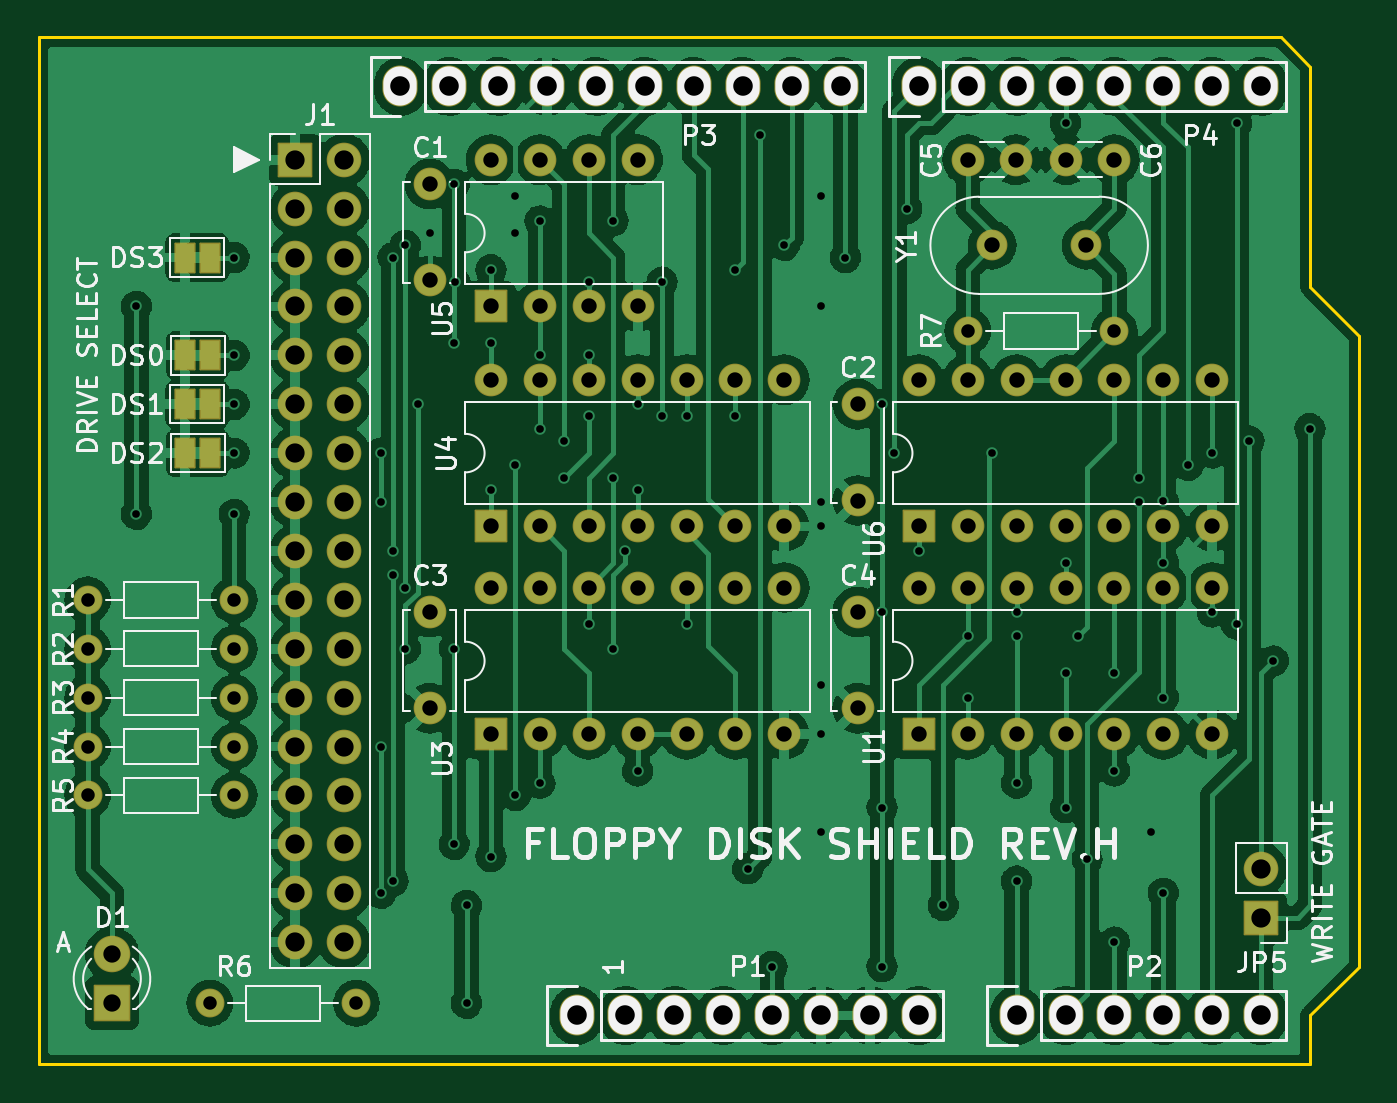
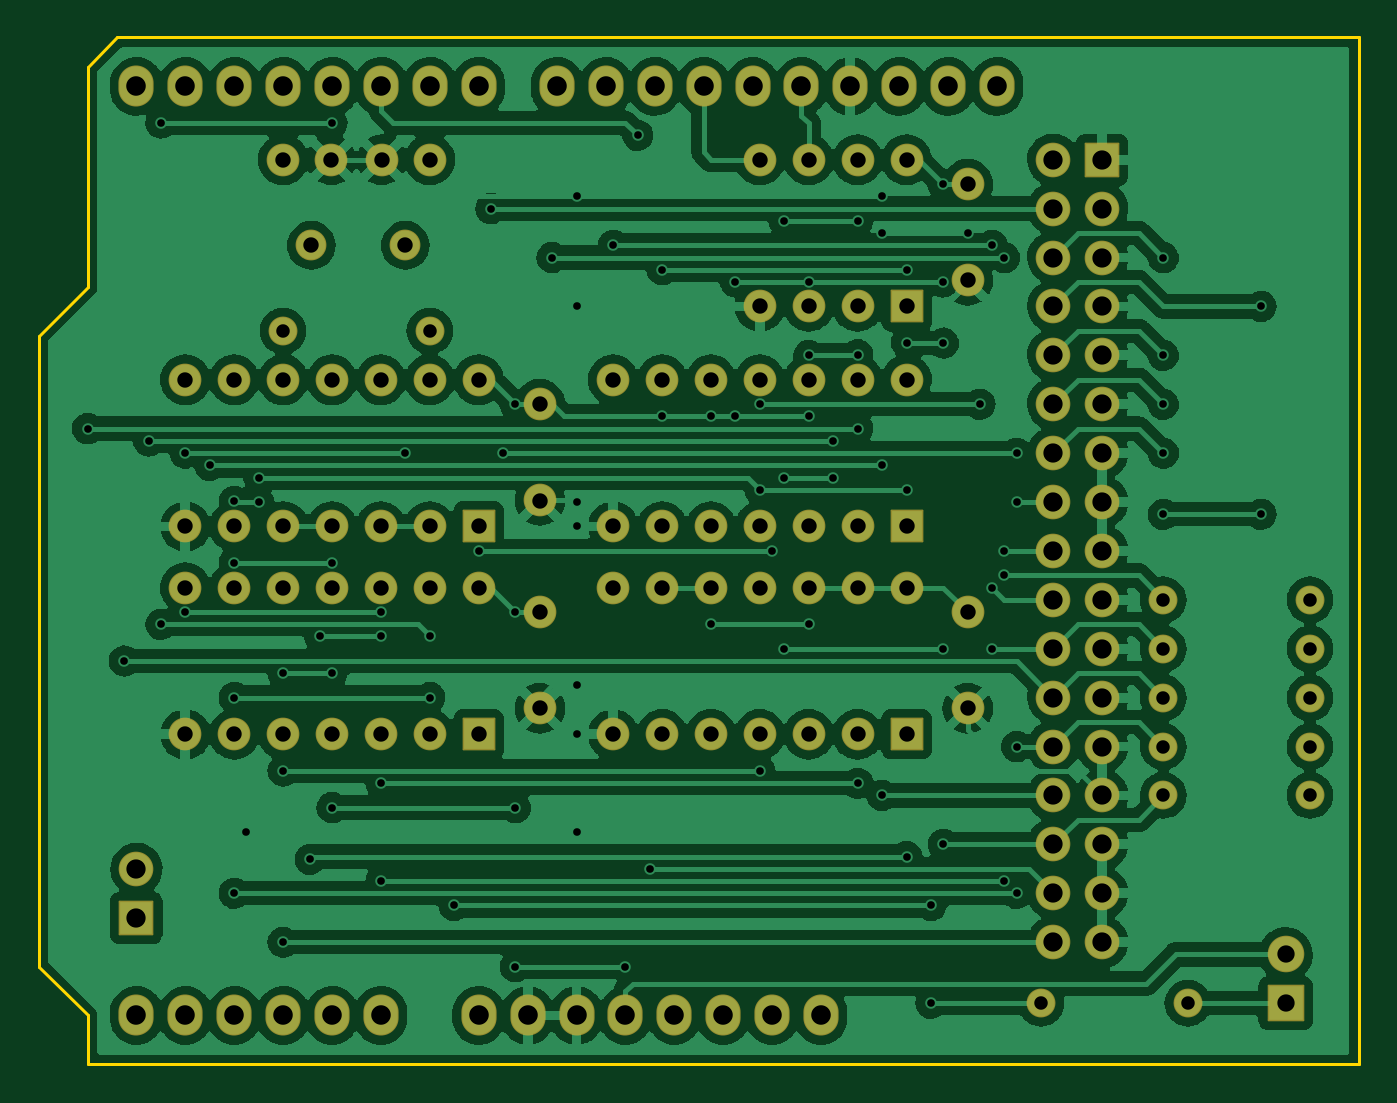
Circuit board: 10 layer files. Board 68.6 x 53.3 mm.
- bottom_copper: fdshield-B_Cu.gbl (313144 bytes)
- bottom_mask: fdshield-B_Mask.gbs (6702 bytes)
- paste: fdshield-B_Paste.gbp (491 bytes)
- bottom_silk: fdshield-B_Silkscreen.gbo (492 bytes)
- outline: fdshield-Edge_Cuts.gm1 (985 bytes)
- top_copper: fdshield-F_Cu.gtl (302791 bytes)
- top_mask: fdshield-F_Mask.gts (7137 bytes)
- paste: fdshield-F_Paste.gtp (491 bytes)
- top_silk: fdshield-F_Silkscreen.gto (40812 bytes)
- drill: fdshield.drl (4161 bytes)

=== bottom_copper: fdshield-B_Cu.gbl (313144 bytes, source omitted) ===
=== bottom_mask: fdshield-B_Mask.gbs (6702 bytes, source omitted) ===
=== paste: fdshield-B_Paste.gbp ===
G04 #@! TF.GenerationSoftware,KiCad,Pcbnew,(6.0.7)*
G04 #@! TF.CreationDate,2022-09-30T08:14:15+09:00*
G04 #@! TF.ProjectId,fdshield,66647368-6965-46c6-942e-6b696361645f,rev?*
G04 #@! TF.SameCoordinates,Original*
G04 #@! TF.FileFunction,Paste,Bot*
G04 #@! TF.FilePolarity,Positive*
%FSLAX46Y46*%
G04 Gerber Fmt 4.6, Leading zero omitted, Abs format (unit mm)*
G04 Created by KiCad (PCBNEW (6.0.7)) date 2022-09-30 08:14:15*
%MOMM*%
%LPD*%
G01*
G04 APERTURE LIST*
G04 APERTURE END LIST*
M02*

=== bottom_silk: fdshield-B_Silkscreen.gbo ===
G04 #@! TF.GenerationSoftware,KiCad,Pcbnew,(6.0.7)*
G04 #@! TF.CreationDate,2022-09-30T08:14:15+09:00*
G04 #@! TF.ProjectId,fdshield,66647368-6965-46c6-942e-6b696361645f,rev?*
G04 #@! TF.SameCoordinates,Original*
G04 #@! TF.FileFunction,Legend,Bot*
G04 #@! TF.FilePolarity,Positive*
%FSLAX46Y46*%
G04 Gerber Fmt 4.6, Leading zero omitted, Abs format (unit mm)*
G04 Created by KiCad (PCBNEW (6.0.7)) date 2022-09-30 08:14:15*
%MOMM*%
%LPD*%
G01*
G04 APERTURE LIST*
G04 APERTURE END LIST*
M02*

=== outline: fdshield-Edge_Cuts.gm1 ===
G04 #@! TF.GenerationSoftware,KiCad,Pcbnew,(6.0.7)*
G04 #@! TF.CreationDate,2022-09-30T08:14:15+09:00*
G04 #@! TF.ProjectId,fdshield,66647368-6965-46c6-942e-6b696361645f,rev?*
G04 #@! TF.SameCoordinates,Original*
G04 #@! TF.FileFunction,Profile,NP*
%FSLAX46Y46*%
G04 Gerber Fmt 4.6, Leading zero omitted, Abs format (unit mm)*
G04 Created by KiCad (PCBNEW (6.0.7)) date 2022-09-30 08:14:15*
%MOMM*%
%LPD*%
G01*
G04 APERTURE LIST*
G04 #@! TA.AperFunction,Profile*
%ADD10C,0.150000*%
G04 #@! TD*
G04 APERTURE END LIST*
D10*
X179578000Y-88519000D02*
X177038000Y-85979000D01*
X177038000Y-85979000D02*
X177038000Y-74549000D01*
X177038000Y-123825000D02*
X179578000Y-121285000D01*
X179578000Y-121285000D02*
X179578000Y-88519000D01*
X175514000Y-73025000D02*
X110998000Y-73025000D01*
X110998000Y-126365000D02*
X177038000Y-126365000D01*
X177038000Y-74549000D02*
X175514000Y-73025000D01*
X110998000Y-73025000D02*
X110998000Y-126365000D01*
X177038000Y-126365000D02*
X177038000Y-123825000D01*
M02*

=== top_copper: fdshield-F_Cu.gtl (302791 bytes, source omitted) ===
=== top_mask: fdshield-F_Mask.gts (7137 bytes, source omitted) ===
=== paste: fdshield-F_Paste.gtp ===
G04 #@! TF.GenerationSoftware,KiCad,Pcbnew,(6.0.7)*
G04 #@! TF.CreationDate,2022-09-30T08:14:15+09:00*
G04 #@! TF.ProjectId,fdshield,66647368-6965-46c6-942e-6b696361645f,rev?*
G04 #@! TF.SameCoordinates,Original*
G04 #@! TF.FileFunction,Paste,Top*
G04 #@! TF.FilePolarity,Positive*
%FSLAX46Y46*%
G04 Gerber Fmt 4.6, Leading zero omitted, Abs format (unit mm)*
G04 Created by KiCad (PCBNEW (6.0.7)) date 2022-09-30 08:14:15*
%MOMM*%
%LPD*%
G01*
G04 APERTURE LIST*
G04 APERTURE END LIST*
M02*

=== top_silk: fdshield-F_Silkscreen.gto (40812 bytes, source omitted) ===
=== drill: fdshield.drl ===
M48
; DRILL file {KiCad (6.0.7)} date Fri Sep 30 08:14:23 2022
; FORMAT={-:-/ absolute / inch / decimal}
; #@! TF.CreationDate,2022-09-30T08:14:23+09:00
; #@! TF.GenerationSoftware,Kicad,Pcbnew,(6.0.7)
; #@! TF.FileFunction,MixedPlating,1,2
FMAT,2
INCH
; #@! TA.AperFunction,Plated,PTH,ViaDrill
T1C0.0157
; #@! TA.AperFunction,Plated,PTH,ComponentDrill
T2C0.0276
; #@! TA.AperFunction,Plated,PTH,ComponentDrill
T3C0.0315
; #@! TA.AperFunction,Plated,PTH,ComponentDrill
T4C0.0354
; #@! TA.AperFunction,Plated,PTH,ComponentDrill
T5C0.0394
; #@! TA.AperFunction,Plated,PTH,ComponentDrill
T6C0.0400
%
G90
G05
T1
X4.57Y-3.425
X4.57Y-3.85
X4.77Y-3.325
X4.77Y-3.525
X4.77Y-3.625
X4.77Y-3.725
X4.77Y-3.85
X5.07Y-3.725
X5.07Y-3.825
X5.07Y-4.325
X5.07Y-4.625
X5.095Y-3.325
X5.095Y-3.925
X5.095Y-3.975
X5.095Y-4.6
X5.12Y-3.3
X5.12Y-4.0
X5.12Y-4.125
X5.145Y-3.625
X5.17Y-3.275
X5.22Y-3.175
X5.22Y-3.5
X5.22Y-4.125
X5.22Y-4.525
X5.2211Y-3.3751
X5.245Y-4.65
X5.245Y-4.85
X5.295Y-3.35
X5.295Y-3.5
X5.295Y-3.8
X5.295Y-4.55
X5.345Y-3.2
X5.345Y-3.275
X5.345Y-3.75
X5.345Y-4.425
X5.395Y-3.25
X5.395Y-3.5238
X5.395Y-3.675
X5.395Y-4.4
X5.445Y-3.7
X5.445Y-3.775
X5.495Y-3.375
X5.495Y-3.525
X5.495Y-3.65
X5.495Y-4.075
X5.545Y-3.25
X5.545Y-3.775
X5.545Y-4.125
X5.57Y-3.925
X5.595Y-3.625
X5.595Y-3.8
X5.595Y-4.375
X5.645Y-3.375
X5.645Y-3.65
X5.695Y-3.65
X5.695Y-4.075
X5.795Y-3.35
X5.795Y-3.65
X5.82Y-4.575
X5.845Y-3.075
X5.87Y-4.775
X5.895Y-3.3
X5.97Y-3.2
X5.97Y-3.425
X5.97Y-3.825
X5.97Y-3.875
X5.97Y-4.2
X5.97Y-4.3
X5.97Y-4.5
X6.02Y-3.325
X6.095Y-3.625
X6.095Y-4.05
X6.095Y-4.45
X6.095Y-4.775
X6.12Y-3.725
X6.145Y-3.225
X6.17Y-3.925
X6.22Y-4.65
X6.27Y-4.1
X6.27Y-4.225
X6.32Y-3.725
X6.37Y-4.05
X6.37Y-4.1
X6.37Y-4.4
X6.37Y-4.6
X6.47Y-3.05
X6.47Y-3.95
X6.47Y-4.175
X6.47Y-4.45
X6.495Y-4.1
X6.5143Y-4.5557
X6.57Y-4.175
X6.57Y-4.375
X6.57Y-4.725
X6.62Y-3.775
X6.62Y-3.825
X6.645Y-4.5
X6.67Y-3.8238
X6.67Y-3.9488
X6.67Y-4.225
X6.67Y-4.625
X6.72Y-3.75
X6.77Y-3.725
X6.77Y-4.05
X6.82Y-3.05
X6.82Y-4.075
X6.845Y-3.7
X6.895Y-4.15
X6.97Y-3.675
T2
X4.47Y-4.025
X4.47Y-4.125
X4.47Y-4.225
X4.47Y-4.325
X4.47Y-4.425
X4.72Y-4.85
X4.77Y-4.025
X4.77Y-4.125
X4.77Y-4.225
X4.77Y-4.325
X4.77Y-4.425
X5.02Y-4.85
X6.27Y-3.475
X6.57Y-3.475
T3
X5.17Y-3.175
X5.17Y-3.3719
X5.17Y-4.05
X5.17Y-4.2469
X5.295Y-3.125
X5.295Y-3.425
X5.295Y-3.575
X5.295Y-3.875
X5.295Y-4.0
X5.295Y-4.3
X5.395Y-3.125
X5.395Y-3.425
X5.395Y-3.575
X5.395Y-3.875
X5.395Y-4.0
X5.395Y-4.3
X5.495Y-3.125
X5.495Y-3.425
X5.495Y-3.575
X5.495Y-3.875
X5.495Y-4.0
X5.495Y-4.3
X5.595Y-3.125
X5.595Y-3.425
X5.595Y-3.575
X5.595Y-3.875
X5.595Y-4.0
X5.595Y-4.3
X5.695Y-3.575
X5.695Y-3.875
X5.695Y-4.0
X5.695Y-4.3
X5.795Y-3.575
X5.795Y-3.875
X5.795Y-4.0
X5.795Y-4.3
X5.895Y-3.575
X5.895Y-3.875
X5.895Y-4.0
X5.895Y-4.3
X6.045Y-3.625
X6.045Y-3.8219
X6.045Y-4.05
X6.045Y-4.2469
X6.17Y-3.575
X6.17Y-3.875
X6.17Y-4.0
X6.17Y-4.3
X6.27Y-3.125
X6.27Y-3.575
X6.27Y-3.875
X6.27Y-4.0
X6.27Y-4.3
X6.32Y-3.3
X6.3684Y-3.125
X6.37Y-3.575
X6.37Y-3.875
X6.37Y-4.0
X6.37Y-4.3
X6.47Y-3.575
X6.47Y-3.875
X6.47Y-4.0
X6.47Y-4.3
X6.4716Y-3.125
X6.5121Y-3.3
X6.57Y-3.125
X6.57Y-3.575
X6.57Y-3.875
X6.57Y-4.0
X6.57Y-4.3
X6.67Y-3.575
X6.67Y-3.875
X6.67Y-4.0
X6.67Y-4.3
X6.77Y-3.575
X6.77Y-3.875
X6.77Y-4.0
X6.77Y-4.3
T4
X4.52Y-4.75
X4.52Y-4.85
T5
X4.895Y-3.125
X4.895Y-3.225
X4.895Y-3.325
X4.895Y-3.425
X4.895Y-3.525
X4.895Y-3.625
X4.895Y-3.725
X4.895Y-3.825
X4.895Y-3.925
X4.895Y-4.025
X4.895Y-4.125
X4.895Y-4.225
X4.895Y-4.325
X4.895Y-4.425
X4.895Y-4.525
X4.895Y-4.625
X4.895Y-4.725
X4.995Y-3.125
X4.995Y-3.225
X4.995Y-3.325
X4.995Y-3.425
X4.995Y-3.525
X4.995Y-3.625
X4.995Y-3.725
X4.995Y-3.825
X4.995Y-3.925
X4.995Y-4.025
X4.995Y-4.125
X4.995Y-4.225
X4.995Y-4.325
X4.995Y-4.425
X4.995Y-4.525
X4.995Y-4.625
X4.995Y-4.725
X6.87Y-4.5752
X6.87Y-4.6752
T6
X5.11Y-2.975
X5.21Y-2.975
X5.31Y-2.975
X5.41Y-2.975
X5.47Y-4.875
X5.51Y-2.975
X5.57Y-4.875
X5.61Y-2.975
X5.67Y-4.875
X5.71Y-2.975
X5.77Y-4.875
X5.81Y-2.975
X5.87Y-4.875
X5.91Y-2.975
X5.97Y-4.875
X6.01Y-2.975
X6.07Y-4.875
X6.17Y-2.975
X6.17Y-4.875
X6.27Y-2.975
X6.37Y-2.975
X6.37Y-4.875
X6.47Y-2.975
X6.47Y-4.875
X6.57Y-2.975
X6.57Y-4.875
X6.67Y-2.975
X6.67Y-4.875
X6.77Y-2.975
X6.77Y-4.875
X6.87Y-2.975
X6.87Y-4.875
T0
M30
